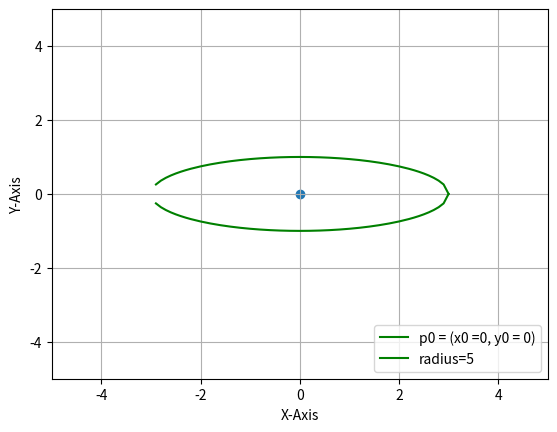

Here is the Python script that generated this plot:
#/usr/bin/env python3

import numpy as np
import matplotlib.pyplot as plt

"""
r**2 = (y-y0)**2+(x-x0)**2

1 = (y-y0)**2/r**2 + (x-x0)**2/r**2
1 = ((y-y0)/r)**2  + ((x-x0)/r)**2

1 = ((y-y0)/a)**2  + ((x-x0)/b)**2
"""

x = np.arange(-10, 11, 0.1)

x0 = 0
y0 = 0
# p0 = (x0, y0)

a = 5
b = 3

# y_pos = np.sqrt(r**2 - (x-x0)**2) + y0 
#y_pos = y0 + np.sqrt(b**2(a**2-(x-x0)**2) )
y_pos = y0+ np.sqrt((1-((x-x0)/b)**2)+y0**2/a**2) 
y_neg = - y_pos

plt.xlabel("X-Axis")
plt.ylabel("Y-Axis")

plt.xlim(-5, 5)
plt.ylim(-5, 5)

plt.plot(x, y_pos, color='g')
plt.plot(x, y_neg, color='g')

plt.scatter(x0, y0)

plt.legend(["p0 = (x0 ={}, y0 = {})".format(x0, y0), "radius={}".format(a, b)], loc="lower right")

plt.grid()
plt.show()